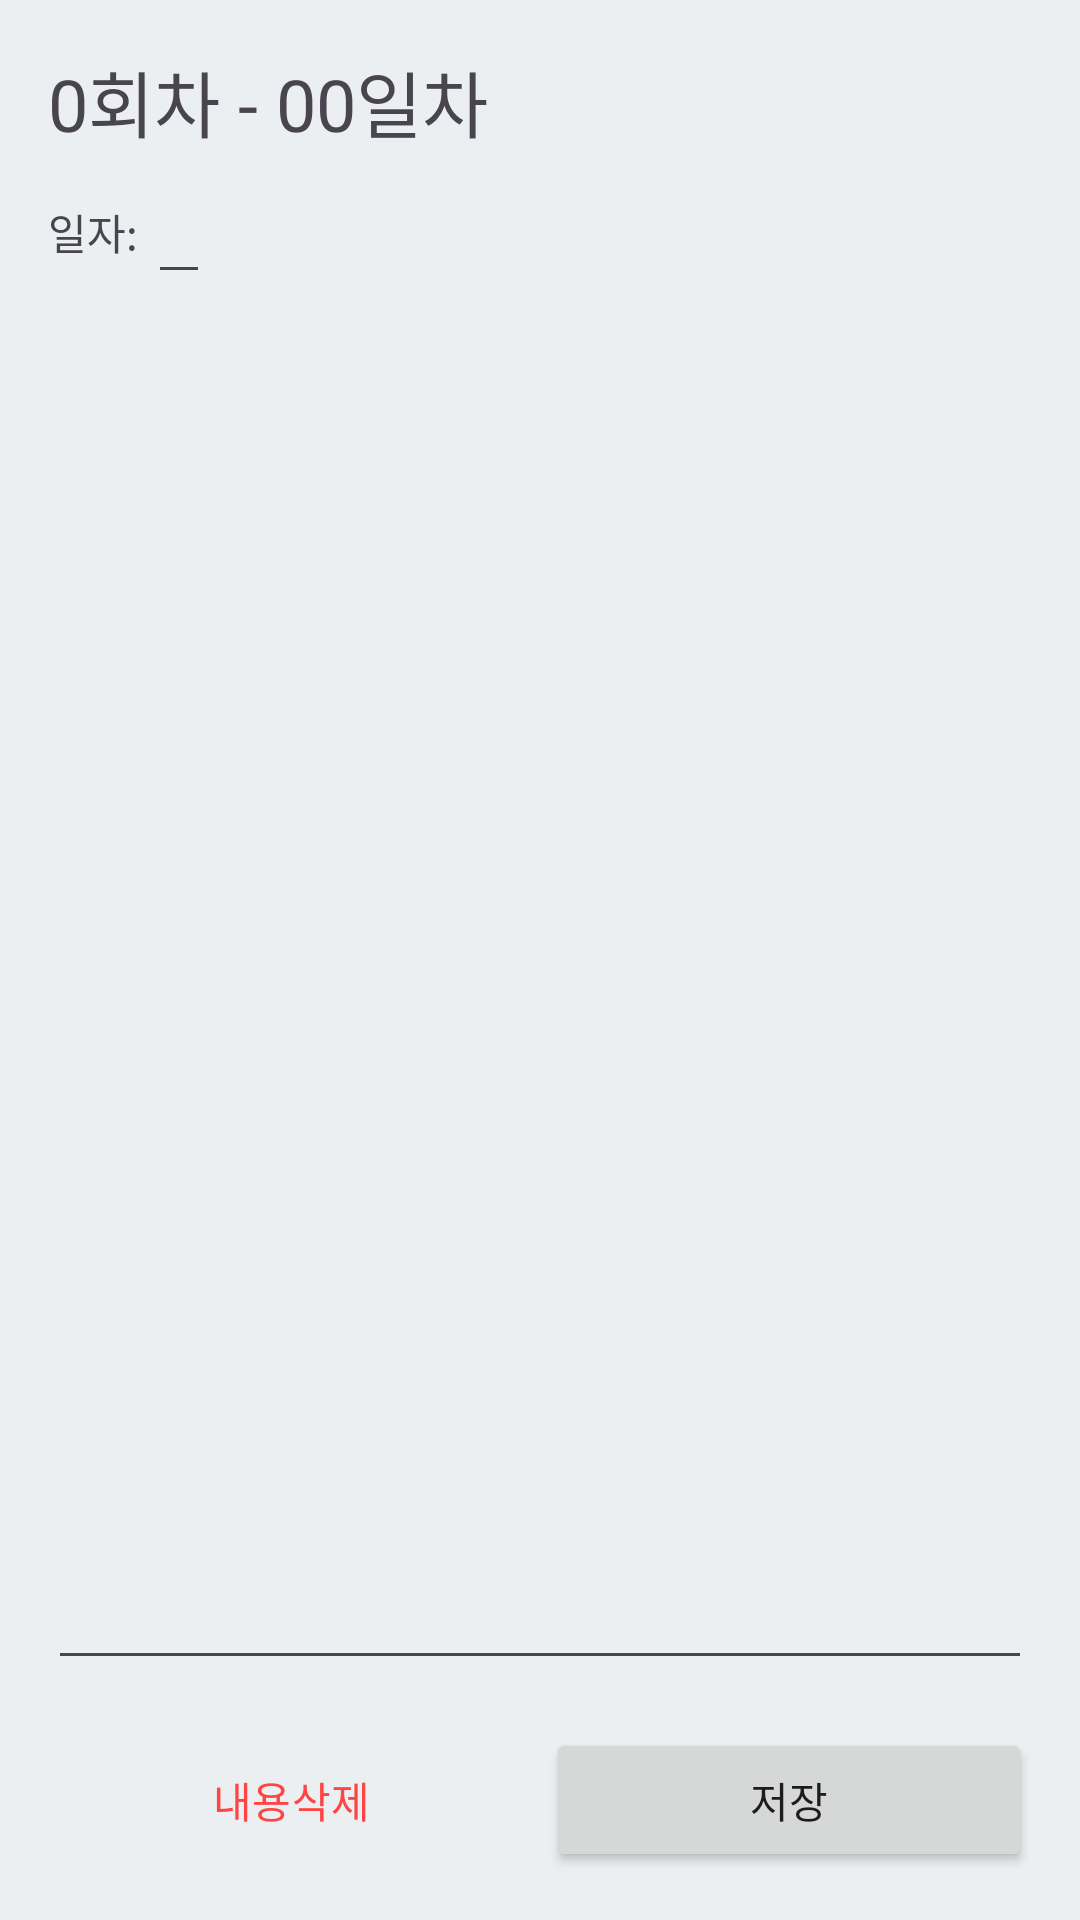

Write the Android layout XML for this screen, with the resource values it uses.
<!-- AndroidManifest.xml: application theme Theme.Meditation -->
<!-- res/layout/fragment_progress_record.xml -->
<?xml version="1.0" encoding="utf-8"?>
<androidx.constraintlayout.widget.ConstraintLayout xmlns:android="http://schemas.android.com/apk/res/android"
    xmlns:app="http://schemas.android.com/apk/res-auto"
    xmlns:tools="http://schemas.android.com/tools"
    android:layout_width="match_parent"
    android:layout_height="match_parent"
    android:padding="16dp"
    tools:context=".ProgressRecordFragment">

    <TextView
        android:id="@+id/record_title"
        android:layout_width="wrap_content"
        android:layout_height="wrap_content"
        android:text="0회차 - 00일차"
        android:textSize="24sp"
        app:layout_constraintTop_toTopOf="parent"
        app:layout_constraintStart_toStartOf="parent" />

    <TextView
        android:id="@+id/date_label"
        android:layout_width="wrap_content"
        android:layout_height="wrap_content"
        android:text="일자: "
        android:layout_marginTop="16dp"
        app:layout_constraintStart_toStartOf="parent"
        app:layout_constraintTop_toBottomOf="@id/record_title" />

    <EditText
        android:id="@+id/date_edit_text"
        android:layout_width="wrap_content"
        android:layout_height="wrap_content"
        android:focusable="false"
        tools:text="2026-02-09"
        app:layout_constraintStart_toEndOf="@id/date_label"
        app:layout_constraintTop_toTopOf="@id/date_label"
        app:layout_constraintBottom_toBottomOf="@id/date_label"/>

    <EditText
        android:id="@+id/content_edit_text"
        android:layout_width="0dp"
        android:layout_height="0dp"
        android:layout_marginTop="8dp"
        android:layout_marginBottom="16dp"
        android:gravity="top"
        app:layout_constraintTop_toBottomOf="@id/date_label"
        app:layout_constraintBottom_toTopOf="@id/button_layout"
        app:layout_constraintStart_toStartOf="parent"
        app:layout_constraintEnd_toEndOf="parent" />

    <LinearLayout
        android:id="@+id/button_layout"
        android:layout_width="0dp"
        android:layout_height="wrap_content"
        android:orientation="horizontal"
        app:layout_constraintBottom_toBottomOf="parent"
        app:layout_constraintStart_toStartOf="parent"
        app:layout_constraintEnd_toEndOf="parent">

        <Button
            android:id="@+id/delete_content_button"
            style="@style/Widget.Material3.Button.OutlinedButton"
            android:layout_width="0dp"
            android:layout_height="wrap_content"
            android:layout_weight="1"
            android:text="내용삭제"
            android:textColor="@android:color/holo_red_light"
            app:strokeColor="@android:color/holo_red_light"
            android:layout_marginEnd="4dp"/>

        <Button
            android:id="@+id/save_button"
            android:layout_width="0dp"
            android:layout_height="wrap_content"
            android:layout_weight="1"
            android:text="저장"/>
    </LinearLayout>

</androidx.constraintlayout.widget.ConstraintLayout>
<!-- resources referenced by this layout -->
<resources>
  <style name="Theme.Meditation" parent="Base.Theme.Meditation">
          
          <item name="android:navigationBarColor">@android:color/transparent</item>
          <item name="android:statusBarColor">@android:color/transparent</item>
          <item name="android:windowLightStatusBar">?attr/isLightTheme</item>
      </style>
  <style name="Base.Theme.Meditation" parent="AppTheme" />
  <color name="md_theme_primary">#108AC5</color>
  <color name="md_theme_onPrimary">#FFFFFF</color>
  <color name="md_theme_primaryContainer">#B3E5FC</color>
  <color name="md_theme_onPrimaryContainer">#01579B</color>
  <color name="md_theme_secondary">#90A4AE</color>
  <color name="md_theme_onSecondary">#212121</color>
  <color name="md_theme_secondaryContainer">#C5E7F2</color>
  <color name="md_theme_onSecondaryContainer">#051F26</color>
  <color name="md_theme_tertiary">#B0BEC5</color>
  <color name="md_theme_onTertiary">#212121</color>
  <color name="md_theme_tertiaryContainer">#D3E5FF</color>
  <color name="md_theme_onTertiaryContainer">#001D36</color>
  <color name="md_theme_error">#B00020</color>
  <color name="md_theme_onError">#FFFFFF</color>
  <color name="md_theme_errorContainer">#FFDAD6</color>
  <color name="md_theme_onErrorContainer">#410002</color>
  <color name="md_theme_background">#ECEFF1</color>
  <color name="md_theme_onBackground">#212121</color>
  <color name="md_theme_surface">#FFFFFF</color>
  <color name="md_theme_onSurface">#212121</color>
  <color name="md_theme_surfaceVariant">#CFD8DC</color>
  <color name="md_theme_onSurfaceVariant">#455A64</color>
  <color name="md_theme_outline">#78909C</color>
  <color name="md_theme_outlineVariant">#C0C8CD</color>
  <color name="md_theme_inverseSurface">#37474F</color>
  <color name="md_theme_inverseOnSurface">#ECEFF1</color>
  <color name="md_theme_inversePrimary">#81D4FA</color>
  <color name="md_theme_primaryFixed">#B3E5FC</color>
  <color name="md_theme_onPrimaryFixed">#01579B</color>
  <color name="md_theme_primaryFixedDim">#81D4FA</color>
  <color name="md_theme_onPrimaryFixedVariant">#01497B</color>
  <color name="md_theme_secondaryFixed">#C5E7F2</color>
  <color name="md_theme_onSecondaryFixed">#051F26</color>
  <color name="md_theme_secondaryFixedDim">#A9D0DB</color>
  <color name="md_theme_onSecondaryFixedVariant">#1F4853</color>
  <color name="md_theme_tertiaryFixed">#D3E5FF</color>
  <color name="md_theme_onTertiaryFixed">#001D36</color>
  <color name="md_theme_tertiaryFixedDim">#ABC7FF</color>
  <color name="md_theme_onTertiaryFixedVariant">#003366</color>
  <color name="md_theme_surfaceDim">#D9DADD</color>
  <color name="md_theme_surfaceBright">#FAFBFD</color>
</resources>
